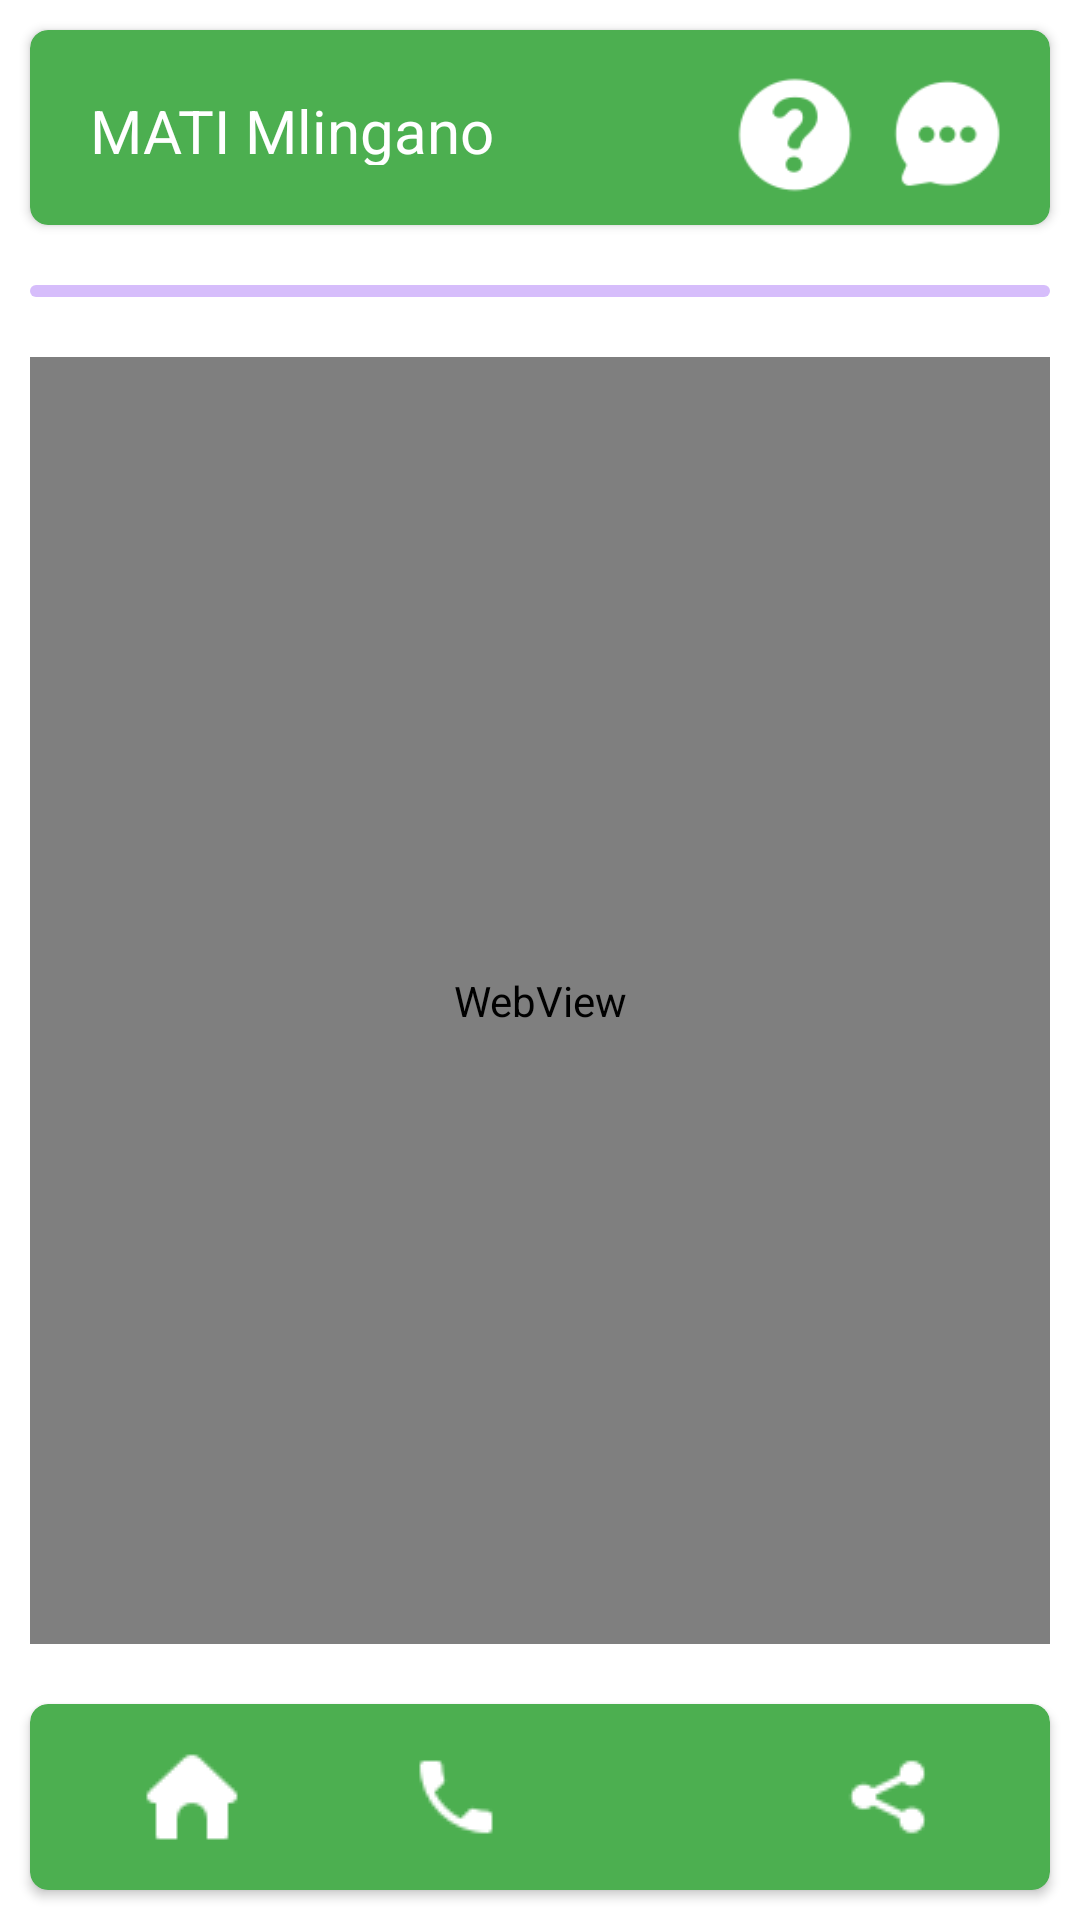

Reconstruct the res/layout file that produces this screen, plus the resources it refers to.
<!-- AndroidManifest.xml: application theme Theme.MAT -->
<!-- res/layout/activity_mlingano_web.xml -->
<?xml version="1.0" encoding="utf-8"?>
<LinearLayout xmlns:android="http://schemas.android.com/apk/res/android"
    xmlns:app="http://schemas.android.com/apk/res-auto"
    xmlns:tools="http://schemas.android.com/tools"
    android:layout_width="match_parent"
    android:layout_height="match_parent"
    tools:context=".MlinganoWeb"
    android:orientation="vertical"
    >
    <androidx.cardview.widget.CardView
        android:layout_width="match_parent"
        android:layout_height="65dp"
        app:cardBackgroundColor="@color/primary"
        android:layout_margin="10dp"
        app:cardCornerRadius="6dp"
        >
        <LinearLayout
            android:layout_width="match_parent"
            android:layout_height="wrap_content"
            android:orientation="horizontal"
            android:layout_margin="10dp"
            >
            <TextView
                android:id="@+id/textViewhome"
                android:layout_width="wrap_content"
                android:layout_height="wrap_content"
                android:layout_margin="10dp"
                android:background="@color/primary"
                android:layout_weight="1"
                android:text="@string/mat_mlingano"
                android:textSize="20sp"
                android:textColor="@color/white"
                android:textStyle="normal"

                />
            <Space
                android:layout_width="10dp"
                android:layout_height="wrap_content"
                android:layout_weight="1" />

            <ImageView
                android:id="@+id/aboutview"
                android:layout_width="40dp"
                android:layout_height="40dp"
                app:srcCompat="@drawable/qn"
                android:layout_margin="5dp"
                android:onClick="mlinganoButton"
                />
            <ImageView
                android:id="@+id/messageView"
                android:layout_width="40dp"
                android:layout_height="40dp"
                app:srcCompat="@drawable/mchat"
                android:layout_margin="5dp"
                android:onClick="mlinganoButton"
                />
        </LinearLayout>

    </androidx.cardview.widget.CardView>

    <com.google.android.material.progressindicator.LinearProgressIndicator
        android:id="@+id/progressBar"
        android:layout_width="match_parent"
        android:layout_height="wrap_content"
        android:indeterminate="true"
        android:layout_margin="10dp"
        app:trackCornerRadius="2dp"
        />
    <WebView
        android:id="@+id/mlinganoWeb"
        android:layout_width="match_parent"
        android:layout_height="wrap_content"
        android:layout_margin="10dp"
        android:layout_weight="1"
        />
    <androidx.cardview.widget.CardView
        android:layout_width="match_parent"
        android:layout_height="wrap_content"
        app:cardBackgroundColor="@color/primary"
        android:layout_margin="10dp"
        app:cardCornerRadius="6dp"
        >
        <LinearLayout
            android:layout_width="match_parent"
            android:layout_height="wrap_content"
            android:orientation="horizontal"
            android:layout_margin="10dp"
            >
            <ImageView
                android:id="@+id/homes"
                android:layout_width="wrap_content"
                android:layout_height="wrap_content"
                app:srcCompat="@drawable/homes"
                android:layout_margin="5dp"
                android:onClick="mlinganoButton"
                android:layout_weight="1"
                />

            <ImageView
                android:id="@+id/calls"
                android:layout_width="wrap_content"
                android:layout_height="wrap_content"
                app:srcCompat="@drawable/calls"
                android:layout_margin="5dp"
                android:onClick="mlinganoButton"
                android:layout_weight="1"
                />
            <ImageView
                android:id="@+id/emails"
                android:layout_width="wrap_content"
                android:layout_height="wrap_content"
                app:srcCompat="@drawable/emails"
                android:layout_margin="5dp"
                android:onClick="mlinganoButton"
                android:layout_weight="1"
                />
            <ImageView
                android:id="@+id/shareBtn"
                android:layout_width="wrap_content"
                android:layout_height="wrap_content"
                app:srcCompat="@drawable/shares"
                android:layout_margin="5dp"
                android:onClick="mlinganoButton"
                android:layout_weight="1"
                />
        </LinearLayout>
    </androidx.cardview.widget.CardView>
</LinearLayout>
<!-- resources referenced by this layout -->
<resources>
  <color name="primary">#4CAF50</color>
  <color name="white">#FFFFFFFF</color>
  <!-- drawable calls: png bitmap (drawable-v24, 415 bytes) -->
  <!-- drawable homes: png bitmap (drawable-v24, 383 bytes) -->
  <!-- drawable mchat: png bitmap (drawable-v24, 1307 bytes) -->
  <!-- drawable qn: png bitmap (drawable-v24, 1499 bytes) -->
  <!-- drawable shares: png bitmap (drawable-v24, 502 bytes) -->
  <string name="mat_mlingano">MATI Mlingano</string>
  <style name="Theme.MAT" parent="Theme.MaterialComponents.DayNight.NoActionBar">
          
          <item name="colorPrimary">@color/purple_500</item>
          <item name="colorPrimaryVariant">@color/purple_700</item>
          <item name="colorOnPrimary">@color/white</item>
          
          <item name="colorSecondary">@color/teal_200</item>
          <item name="colorSecondaryVariant">@color/teal_700</item>
          <item name="colorOnSecondary">@color/black</item>
          
          <item name="android:statusBarColor" tools:targetApi="l">?attr/colorPrimaryVariant</item>
          
      </style>
  <color name="purple_500">#FF6200EE</color>
  <color name="purple_700">#FF3700B3</color>
  <color name="teal_200">#FF03DAC5</color>
  <color name="teal_700">#FF018786</color>
  <color name="black">#FF000000</color>
</resources>
